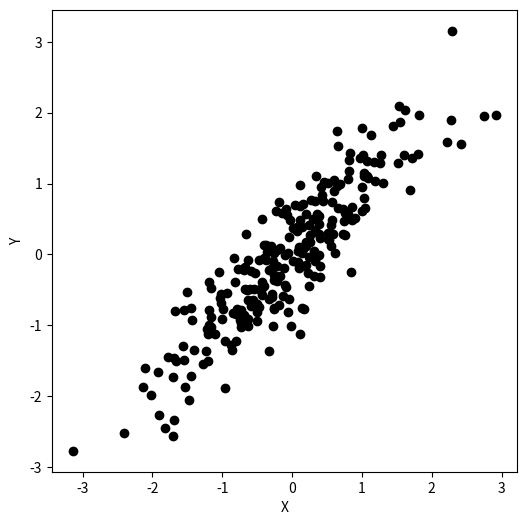
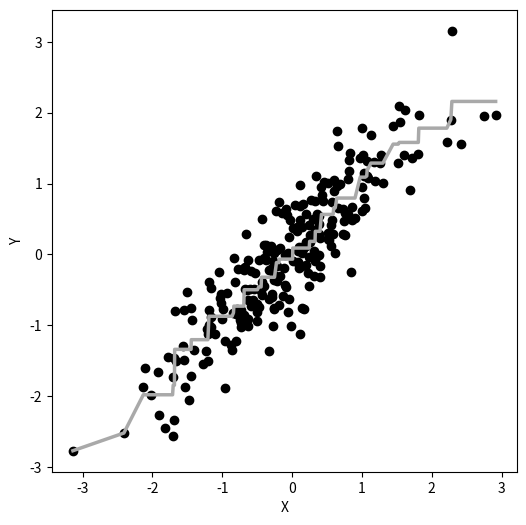

Reproduce these figures in Python, in order.
import numpy as np
import matplotlib.pyplot as plt

def PAV(X, Y, FUN=np.mean, left=True, ordered=False, **kwargs):
    n = len(Y)
    assert n > 1 and n == len(X) and not np.any(np.isnan(np.concatenate((X, Y)))), "Invalid input parameters"

    if not ordered:
        order = np.argsort(X)
        Y = Y[order]
        X = X[order]

    Y_hat = Y.copy()
    work_index = np.arange(1, n+1)

    if left:
        main_index = np.arange(0, n-1)
        while True:
            increasing = np.diff(Y_hat) < 0
            if not np.any(increasing):
                break
            else:
                i = min(main_index[increasing])
                i_and_ii = np.isin(work_index, work_index[i:i+2])
                Y_hat[i_and_ii] = FUN(Y_hat[i_and_ii], **kwargs)
                work_index[i_and_ii] = work_index[i]
    else:
        main_index = np.arange(1, n)
        while True:
            decreasing = np.diff(Y_hat) < 0
            if not np.any(decreasing):
                break
            else:
                i = max(main_index[decreasing])
                i_and_ii = np.isin(work_index, work_index[i-1:i+1])
                Y_hat[i_and_ii] = FUN(Y_hat[i_and_ii], **kwargs)
                work_index[i_and_ii] = work_index[i]

    return {'Y_hat': Y_hat, 'Y': Y, 'X': X}


# Sample data from a bivariate t-distribution with df = 4
np.random.seed(1)
copula = np.random.multivariate_normal([0, 0], [[1, 0.9], [0.9, 1]], 250)
Data = np.array(copula)

result = PAV(Data[:, 0], Data[:, 1], np.mean)

# Scatterplot of simulated data
plt.figure(figsize=(6, 6))
plt.scatter(Data[:, 0], Data[:, 1], marker='o',c = 'black', label='Simulated Data')
plt.xlabel('X')
plt.ylabel('Y')
#plt.legend()
#plt.grid()
plt.savefig("logo_1.png",transparent =  True)
plt.show()

# Scatterplot of simulated data together with regression line
plt.figure(figsize=(6, 6))
plt.scatter(result['X'], result['Y'], marker='o',c = 'black', label='PAV Result')
plt.plot(result['X'], result['Y_hat'], color='darkgray', linewidth=2.5, label='Regression Line')
plt.xlabel('X')
plt.ylabel('Y')
#plt.legend()
#plt.grid()
plt.savefig("logo_2.png",transparent =  True)
plt.show()
